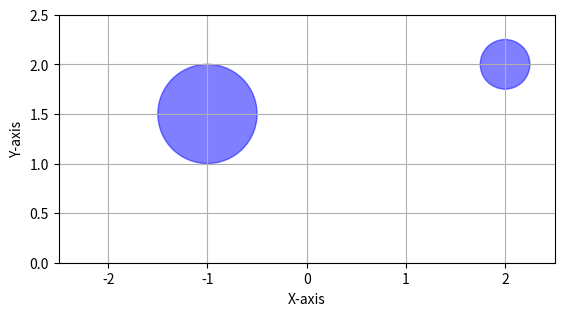

Source code (Python):
import matplotlib.pyplot as plt

# Define the centers and approximate radii of the circles
centers = [(-1, 1.5), (2, 2)]
radii = [0.5, 0.25]  # Assumed radii, adjust as needed

# Create a figure and a set of subplots
fig, ax = plt.subplots()

# Add circles to the plot
for center, radius in zip(centers, radii):
    circle = plt.Circle(center, radius, color='blue', fill=True, alpha=0.5)
    ax.add_artist(circle)

# Set aspect of the plot to be equal
ax.set_aspect('equal')

# Set limits of the plot
ax.set_xlim(-2.5, 2.5)
ax.set_ylim(0, 2.5)

# Label the axes
ax.set_xlabel('X-axis')
ax.set_ylabel('Y-axis')

# Show grid
ax.grid(True)

# Show the plot with circles
plt.show()
